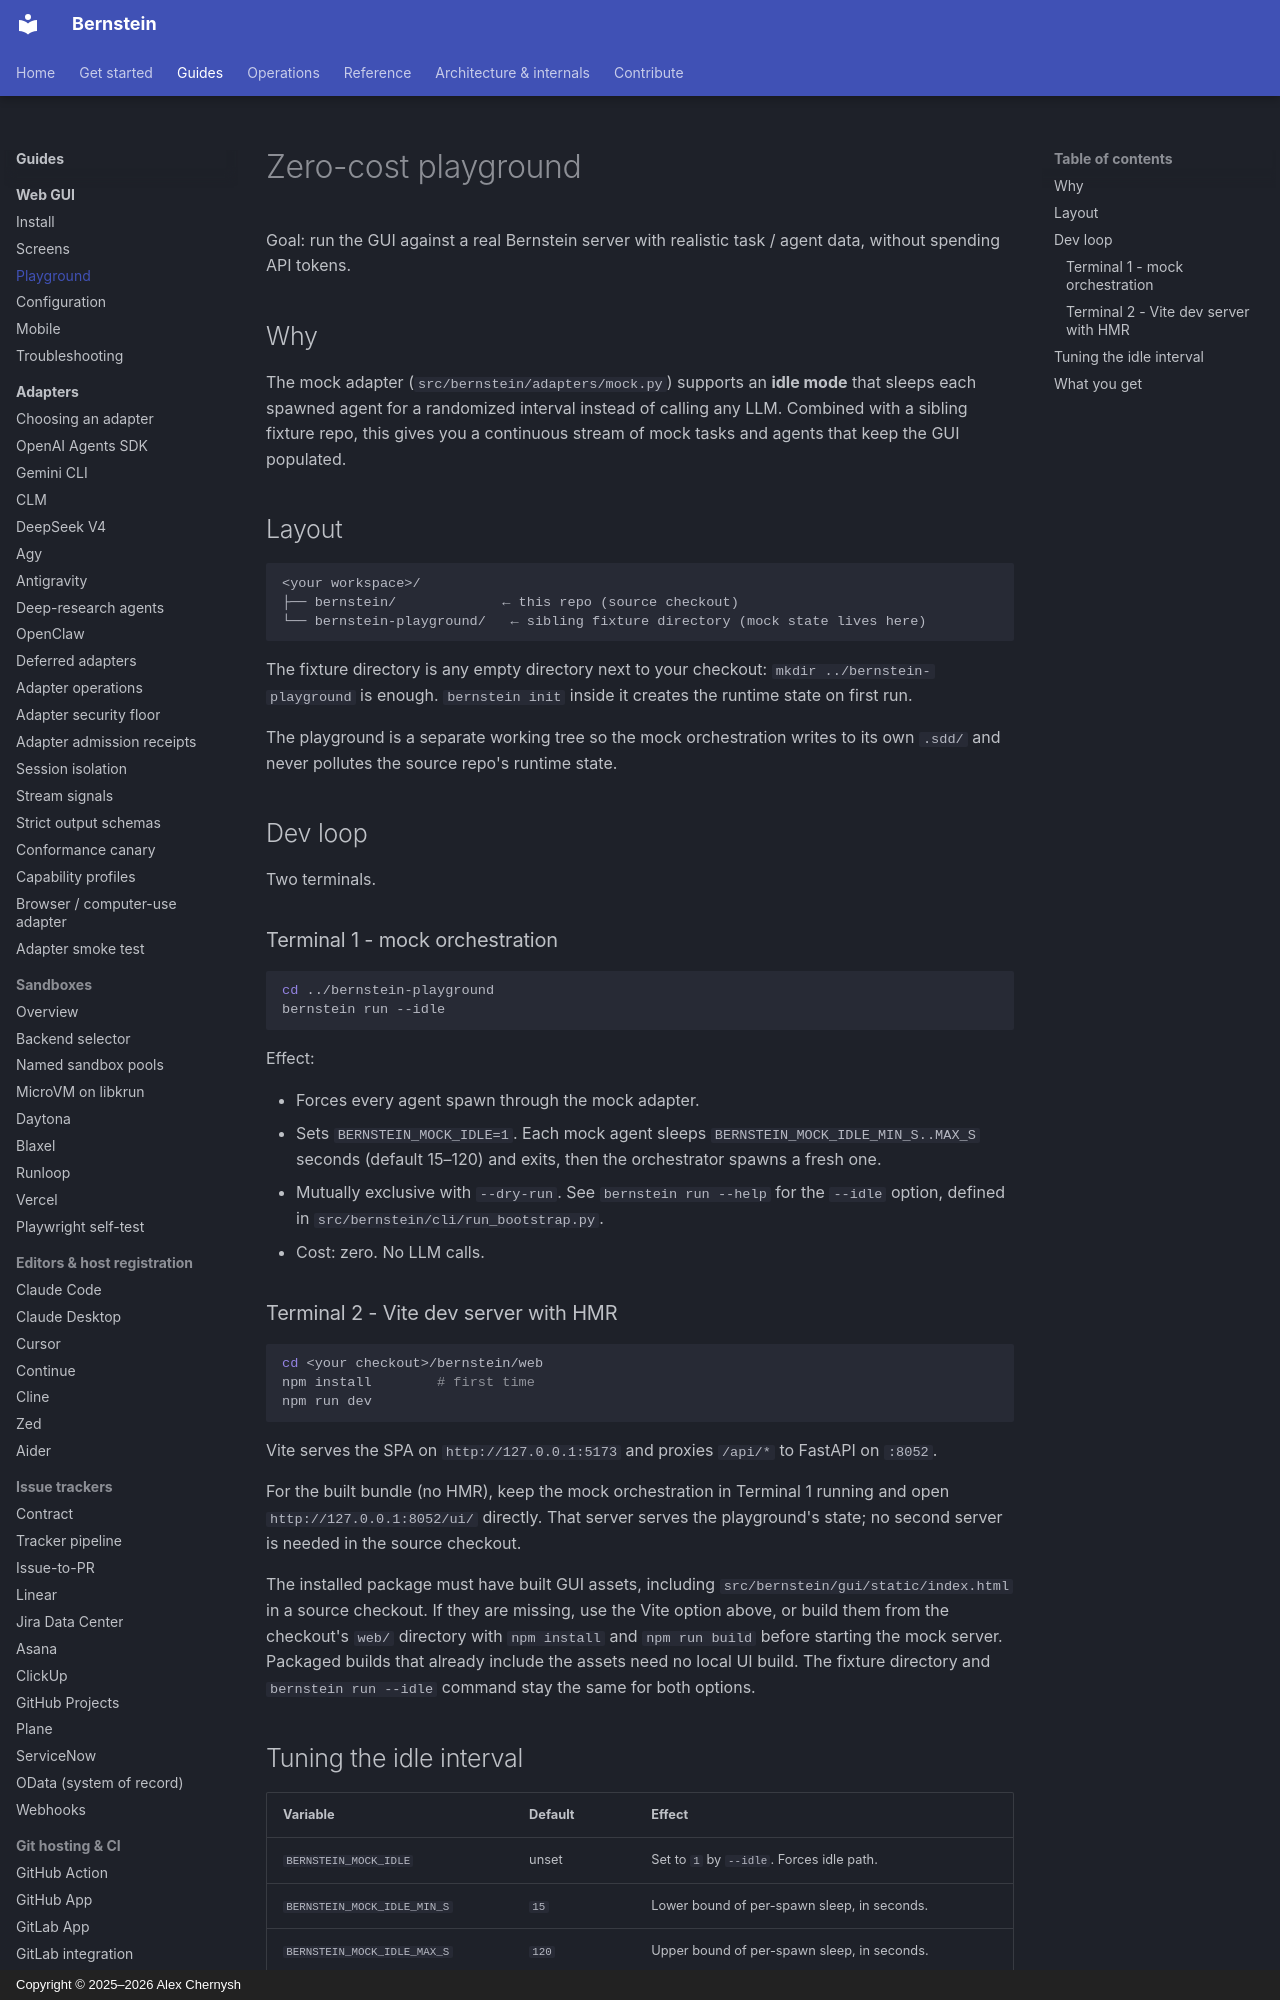

repository: sipyourdrink-ltd/bernstein · page: gui/playground/index.html · generator: mkdocs · copyright: Copyright © 2025–2026 Alex Chernysh

---
title: Zero-cost playground
description: Use bernstein run --idle plus a sibling fixture directory to develop the GUI without burning LLM tokens.
tags:
  - gui
  - dev
  - mock
---

# Zero-cost playground

Goal: run the GUI against a real Bernstein server with realistic task / agent data, without spending API tokens.

## Why

The mock adapter (`src/bernstein/adapters/mock.py`) supports an **idle mode** that sleeps each spawned agent for a randomized interval instead of calling any LLM. Combined with a sibling fixture repo, this gives you a continuous stream of mock tasks and agents that keep the GUI populated.

## Layout

```
<your workspace>/
├── bernstein/             ← this repo (source checkout)
└── bernstein-playground/   ← sibling fixture directory (mock state lives here)
```

The fixture directory is any empty directory next to your checkout: `mkdir ../bernstein-playground` is enough. `bernstein init` inside it creates the runtime state on first run.

The playground is a separate working tree so the mock orchestration writes to its own `.sdd/` and never pollutes the source repo's runtime state.

## Dev loop

Two terminals.

### Terminal 1 - mock orchestration

```bash
cd ../bernstein-playground
bernstein run --idle
```

Effect:

- Forces every agent spawn through the mock adapter.
- Sets `BERNSTEIN_MOCK_IDLE=1`. Each mock agent sleeps `BERNSTEIN_MOCK_IDLE_MIN_S..MAX_S` seconds (default 15–120) and exits, then the orchestrator spawns a fresh one.
- Mutually exclusive with `--dry-run`. See `bernstein run --help` for the `--idle` option, defined in `src/bernstein/cli/run_bootstrap.py`.
- Cost: zero. No LLM calls.
